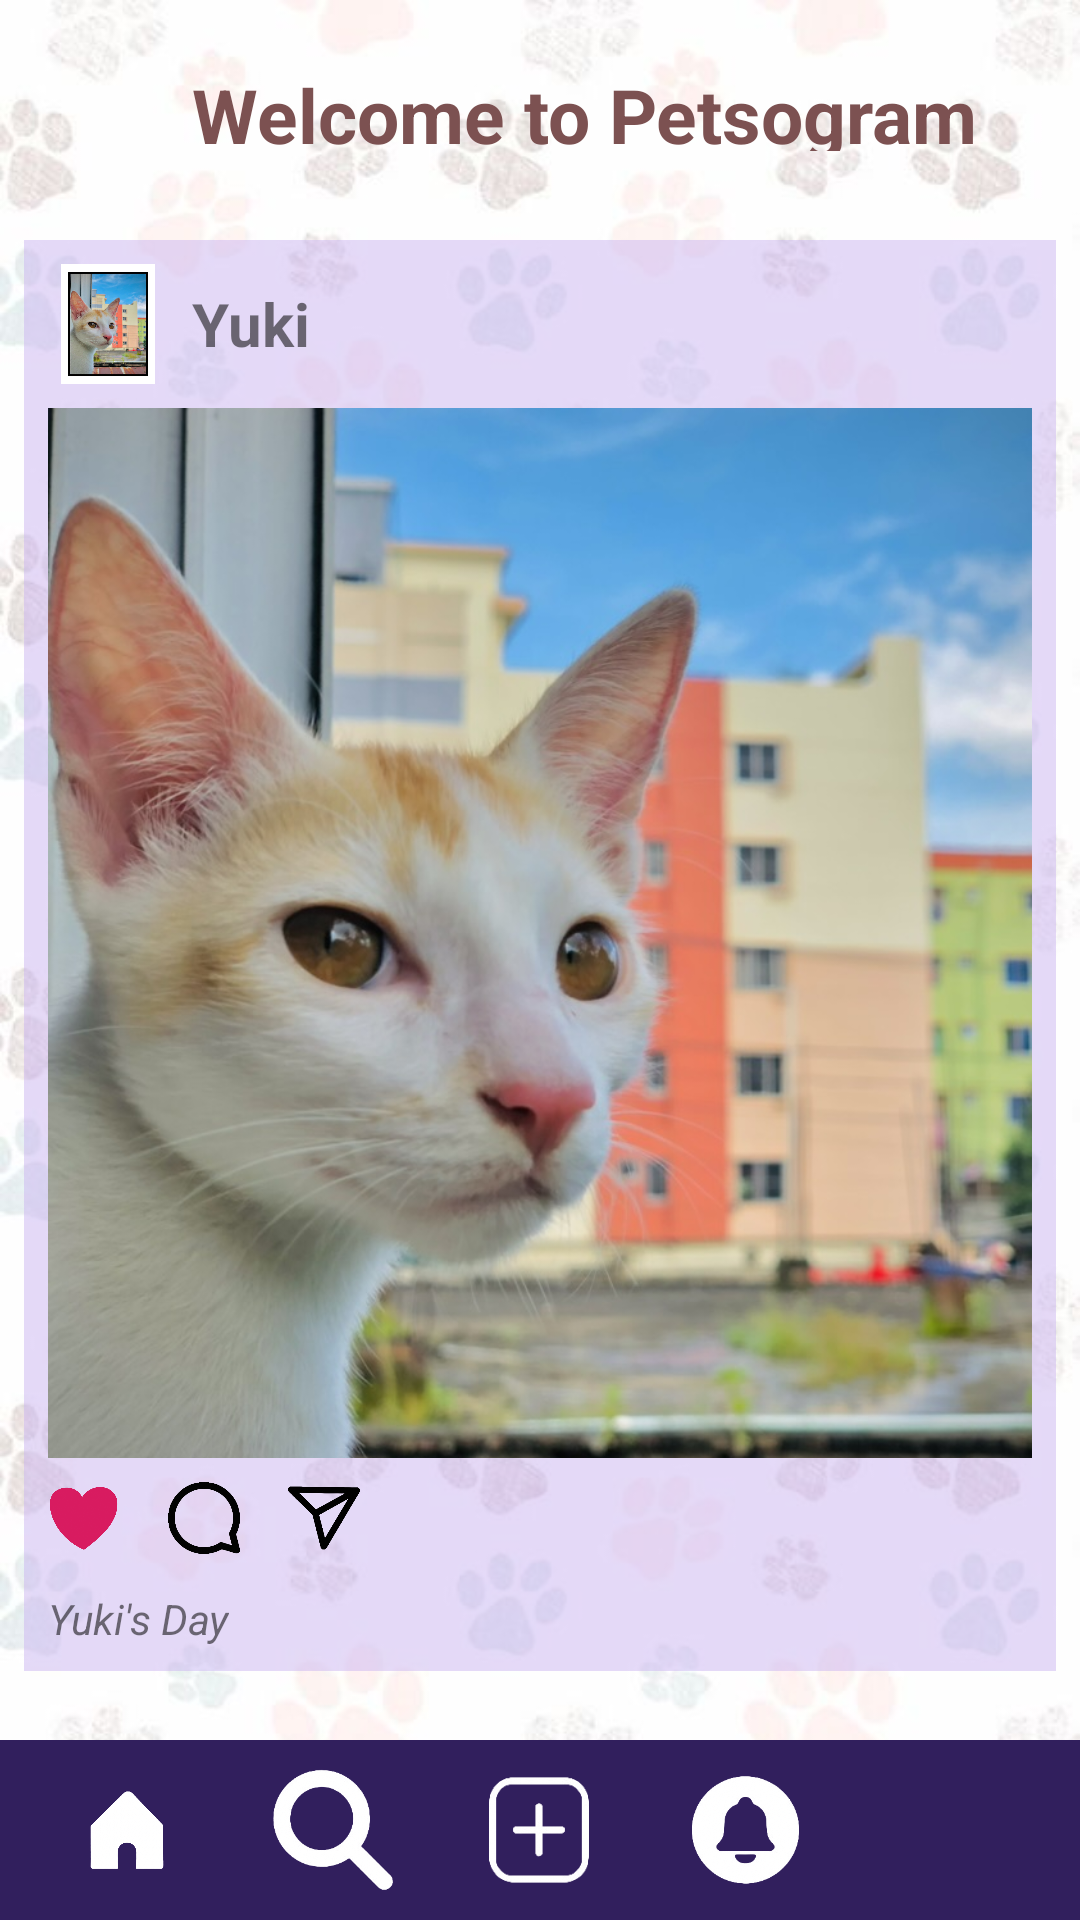

Produce the Android XML layout that renders to this screen, including the resource entries it uses.
<!-- AndroidManifest.xml: application theme Theme.Petso -->
<!-- res/layout/activity_petsogram.xml -->
<?xml version="1.0" encoding="utf-8"?>
<LinearLayout xmlns:android="http://schemas.android.com/apk/res/android"
    xmlns:app="http://schemas.android.com/apk/res-auto"
    xmlns:tools="http://schemas.android.com/tools"
    android:id="@+id/petsogram"
    android:layout_width="match_parent"
    android:layout_height="match_parent"
    tools:context=".petsogram"
    android:orientation="vertical"
    android:background="@drawable/footprint"
    >
    
    <LinearLayout
        android:layout_width="match_parent"
        android:layout_height="wrap_content"
        android:orientation="horizontal"
        android:gravity="center_vertical"
        android:padding="16dp"
        >

        <ImageView
            android:layout_width="40dp"
            android:layout_height="40dp"
            android:src="@drawable/petsogram1"
            android:contentDescription="Profile Picture"
            android:layout_marginEnd="8dp"
             />

        <TextView
            android:layout_width="wrap_content"
            android:layout_height="29dp"
            android:text="Welcome to Petsogram"
            android:textColor="#7C5151"
            android:textSize="25sp"
            android:textStyle="bold"
            />

    </LinearLayout>

    
    <ScrollView
        android:layout_width="match_parent"
        android:layout_height="0dp"
        android:layout_weight="1"
        android:padding="8dp">

        <LinearLayout
            android:layout_width="match_parent"
            android:layout_height="wrap_content"
            android:orientation="vertical">

            
            <LinearLayout
                android:layout_width="match_parent"
                android:layout_height="wrap_content"
                android:orientation="vertical"
                android:padding="8dp"
                android:background="#81CBB7F2"
                android:layout_marginBottom="8dp">

                <LinearLayout
                    android:layout_width="match_parent"
                    android:layout_height="wrap_content"
                    android:orientation="horizontal"
                    android:gravity="center_vertical">

                    <ImageView
                        android:layout_width="40dp"
                        android:layout_height="40dp"
                        android:src="@drawable/yuki"
                        android:layout_marginEnd="8dp" />

                    <TextView
                        android:layout_width="wrap_content"
                        android:layout_height="wrap_content"
                        android:text="Yuki"
                        android:textSize="20dp"
                        android:textStyle="bold"

                        />
                </LinearLayout>

                
                <ImageView
                    android:layout_width="match_parent"
                    android:layout_height="350dp"
                    android:src="@drawable/yuki2"
                    android:scaleType="centerCrop"
                    android:layout_marginTop="8dp" />

                
                <LinearLayout
                    android:layout_width="match_parent"
                    android:layout_height="wrap_content"
                    android:orientation="horizontal"
                    android:gravity="center_vertical"
                    android:paddingVertical="8dp">

                    <ImageView
                        android:layout_width="24dp"
                        android:layout_height="24dp"
                        android:src="@drawable/love"
                        android:contentDescription="Like Icon"
                        android:tint="#D81B60" />

                    <ImageView
                        android:layout_width="24dp"
                        android:layout_height="24dp"
                        android:src="@drawable/comment"
                        android:contentDescription="Comment Icon"
                        android:layout_marginStart="16dp"
                        android:tint="#020202" />

                    <ImageView
                        android:layout_width="24dp"
                        android:layout_height="24dp"
                        android:src="@drawable/share"
                        android:contentDescription="Share Icon"
                        android:layout_marginStart="16dp"
                        android:tint="@color/black" />
                </LinearLayout>

                
                <TextView
                    android:layout_width="wrap_content"
                    android:layout_height="wrap_content"
                    android:text="Yuki's Day"
                    android:textStyle="italic"
                    android:paddingTop="4dp" />
            </LinearLayout>

            
        </LinearLayout>
    </ScrollView>

    
    <LinearLayout
        android:layout_width="match_parent"
        android:layout_height="60dp"
        android:orientation="horizontal"
        android:background="#311F5D"
        android:padding="8dp">

        <ImageView
            android:layout_width="0dp"
            android:layout_height="wrap_content"
            android:layout_weight="1"
            android:src="@drawable/home"
            android:contentDescription="Home"
            app:tint="@color/white" />

        <ImageView
            android:layout_width="0dp"
            android:layout_height="wrap_content"
            android:layout_weight="1"
            android:src="@drawable/search"
            android:contentDescription="Search"
            app:tint="@color/white" />

        <ImageView
            android:layout_width="0dp"
            android:layout_height="wrap_content"
            android:layout_weight="1"
            android:src="@drawable/post"
            app:tint="@color/white"
            android:contentDescription="Post" />

        <ImageView
            android:layout_width="0dp"
            android:layout_height="wrap_content"
            android:layout_weight="1"
            android:src="@drawable/notification"
            app:tint="@color/white"
            android:contentDescription="Notifications" />

        <ImageView
            android:layout_width="0dp"
            android:layout_height="wrap_content"
            android:layout_weight="1"
            android:src="@drawable/user"
            app:tint="@color/white"
            android:contentDescription="Profile" />
    </LinearLayout>


</LinearLayout>
<!-- resources referenced by this layout -->
<resources>
  <color name="black">#FF000000</color>
  <color name="white">#FFFFFFFF</color>
  <!-- drawable comment: png bitmap (drawable, 15809 bytes) -->
  <!-- drawable footprint: jpg bitmap (drawable, 34745 bytes) -->
  <!-- drawable home: png bitmap (drawable, 70880 bytes) -->
  <!-- drawable love: png bitmap (drawable, 121480 bytes) -->
  <!-- drawable notification: png bitmap (drawable, 14215 bytes) -->
  <!-- drawable post: png bitmap (drawable, 7497 bytes) -->
  <!-- drawable search: png bitmap (drawable, 17492 bytes) -->
  <!-- drawable share: png bitmap (drawable, 15528 bytes) -->
  <!-- drawable yuki: jpg bitmap (drawable, 115630 bytes) -->
  <!-- drawable yuki2: jpeg bitmap (drawable, 122710 bytes) -->
  <style name="Theme.Petso" parent="Theme.MaterialComponents.DayNight.DarkActionBar">
          
          <item name="colorPrimary">#A777E9</item>
          <item name="colorPrimaryVariant">@color/purple_700</item>
          <item name="colorOnPrimary">@color/white</item>
          
          <item name="colorSecondary">@color/teal_200</item>
          <item name="colorSecondaryVariant">@color/teal_700</item>
          <item name="colorOnSecondary">@color/black</item>
          
          <item name="android:statusBarColor">?attr/colorPrimaryVariant</item>
          
      </style>
  <color name="purple_700">#FF3700B3</color>
  <color name="teal_200">#FF03DAC5</color>
  <color name="teal_700">#FF018786</color>
</resources>
